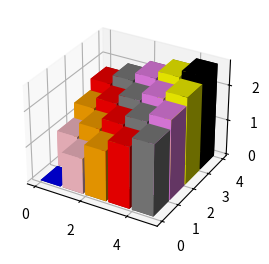

Here is the Python script that generated this plot:
import numpy as np
import matplotlib.pyplot as plt
from mpl_toolkits.mplot3d import Axes3D

kolory=['blue','pink','orange','red','gray','violet','yellow','black']
kolory_lista=[kolory[x] for y in range(4) for x in range(0+y,5+y,1)]

fig = plt.figure( figsize =( 8 , 3 ))
ax1 = fig.add_subplot( projection = '3d' )
_x = np.arange( 5 )
_y = np.arange( 4 )
_xx, _yy = np.meshgrid(_x, _y)
x, y = _xx.ravel(), _yy.ravel()
top = (y+x)**(1/2)
bottom = np.zeros_like(top)
width = 0.9
depth = 0.95
ax1.bar3d(x, y, bottom, width, depth, top, color=kolory_lista, shade = True, lightsource=None)
plt.show()